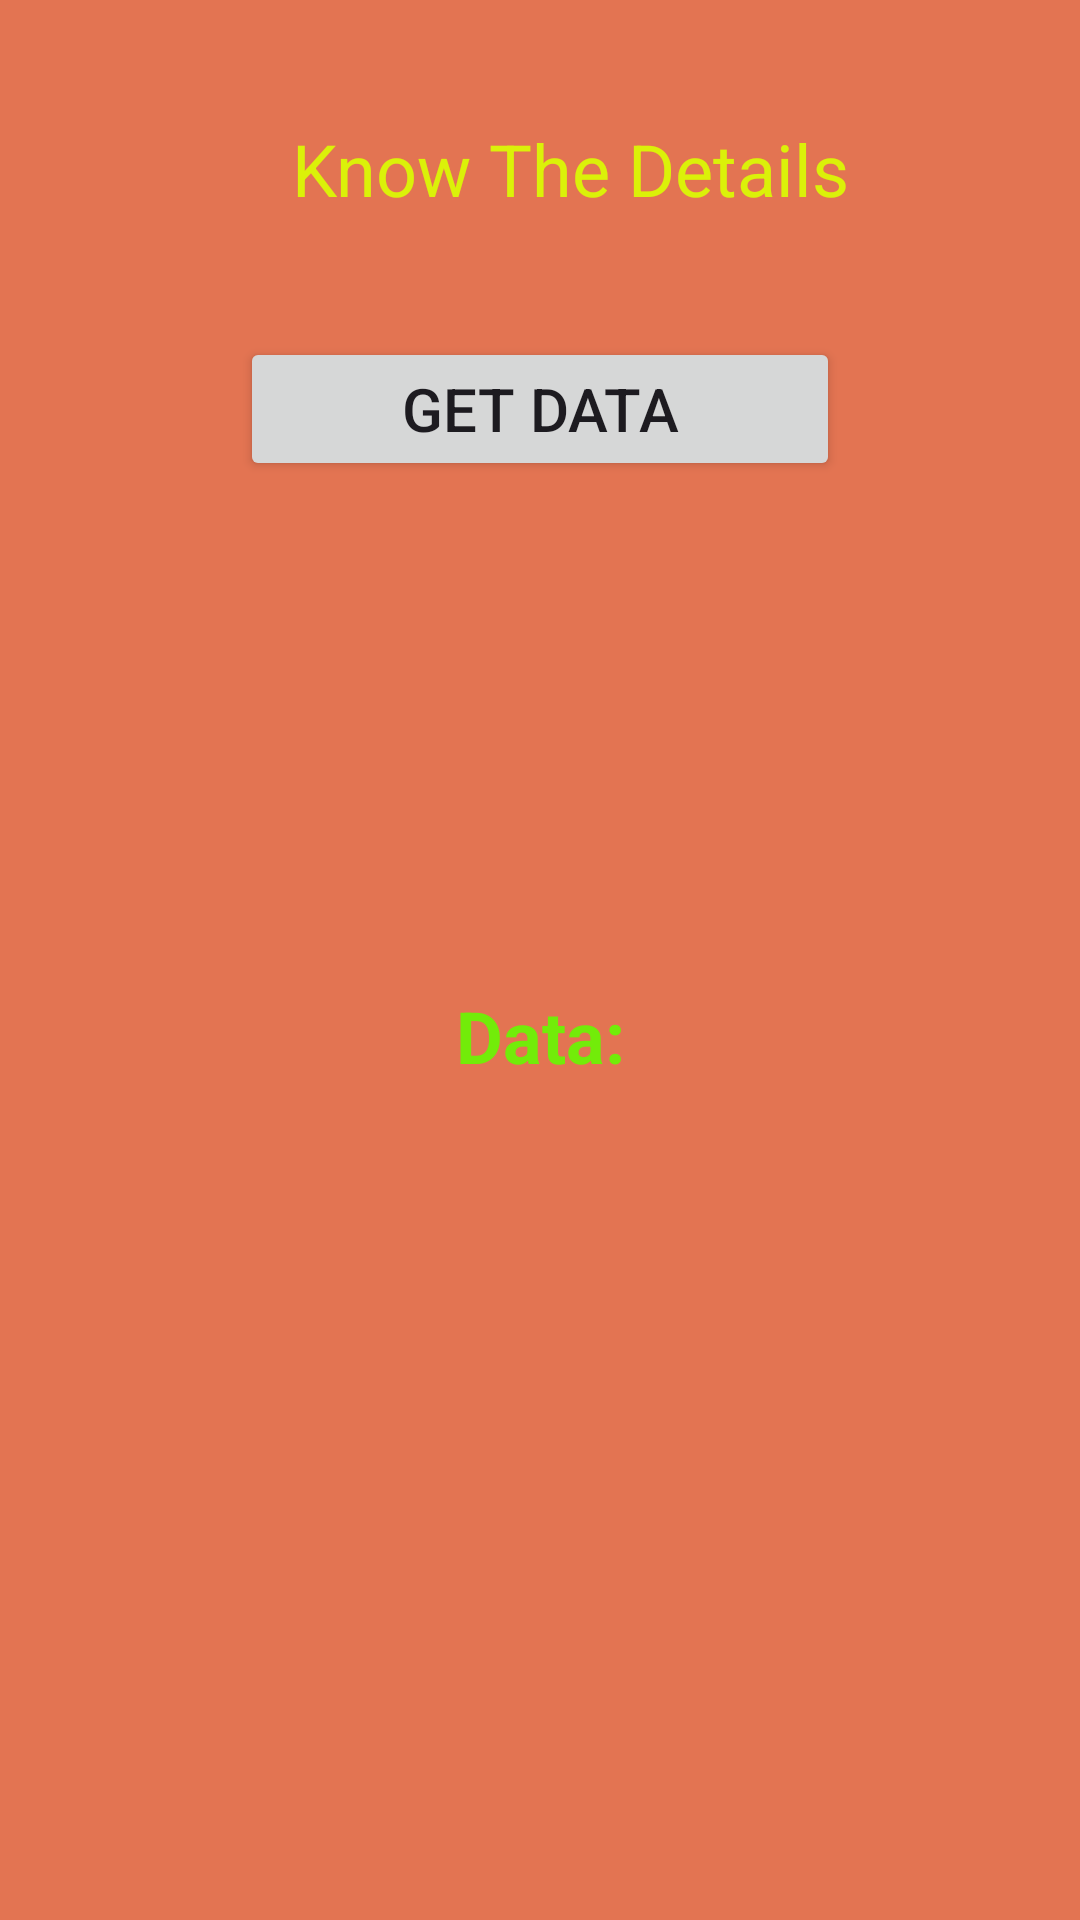

Android layout source for this screen:
<!-- AndroidManifest.xml: application theme Theme.SampleAndroidapp -->
<!-- res/layout/fragment_details_frangment.xml -->
<?xml version="1.0" encoding="utf-8"?>
<ScrollView
    xmlns:android="http://schemas.android.com/apk/res/android"
    xmlns:tools="http://schemas.android.com/tools"
    android:layout_width="match_parent"
    android:layout_height="match_parent"
    android:background="#E37452"
    android:fillViewport="true"
    xmlns:app="http://schemas.android.com/apk/res-auto">

    <androidx.constraintlayout.widget.ConstraintLayout
        android:layout_width="match_parent"
        android:layout_height="wrap_content"
        android:gravity="center"
        tools:context=".fragments.DetailsFrangment">
        <TextView
            android:id="@+id/textView"
            android:layout_width="match_parent"
            android:layout_height="wrap_content"
            android:layout_marginStart="@dimen/_20dp"
            android:layout_marginTop="@dimen/_40dp"
            android:gravity="center"
            android:text="@string/Know_the_details"
            android:textSize="@dimen/_24sp"
            android:textColor="#DBF109"
            app:layout_constraintStart_toStartOf="parent"
            app:layout_constraintTop_toTopOf="parent" />

        <Button
            android:id="@+id/data_btn"
            android:layout_width="@dimen/_200dp"
            android:layout_height="wrap_content"
            android:layout_marginTop="@dimen/_40dp"
            android:gravity="center"
            android:text="@string/getdata"
            android:textSize="@dimen/_20sp"
            app:layout_constraintTop_toBottomOf="@id/textView"
            app:layout_constraintStart_toStartOf="parent"
            app:layout_constraintEnd_toEndOf="parent" />


        <TextView
        android:id="@+id/textView2"
        android:layout_width="wrap_content"
        android:layout_height="wrap_content"
        android:layout_marginTop="@dimen/_50dp"
        android:text="@string/data"
        android:textColor="#72EC09"
        android:textSize="@dimen/_24sp"
        android:textStyle="bold"
        app:layout_constraintBottom_toBottomOf="parent"
        app:layout_constraintEnd_toEndOf="parent"
        app:layout_constraintStart_toStartOf="parent"
        app:layout_constraintTop_toTopOf="parent" />

    <TextView
        android:layout_marginTop="@dimen/_300dp"
        android:id="@+id/data_fetched"
        android:layout_width="wrap_content"
        android:layout_height="wrap_content"
        android:padding="@dimen/_20dp"
        android:textColor="@color/black"
        android:textStyle="bold"
        android:textSize="@dimen/_18sp"
        app:layout_constraintBottom_toBottomOf="parent"
        app:layout_constraintEnd_toEndOf="parent"
        app:layout_constraintStart_toStartOf="parent"
        app:layout_constraintTop_toTopOf="parent" />

    <ProgressBar
        android:id="@+id/idLoadingPB"
        android:layout_width="wrap_content"
        android:layout_height="wrap_content"
        android:layout_gravity="center"
        android:visibility="gone"
        tools:ignore="MissingConstraints" />

    <TextView
        android:id="@+id/messageTextView"
        android:layout_width="wrap_content"
        android:textSize="@dimen/_20sp"
        android:textColor="#06F310"
        android:layout_height="wrap_content"
        android:layout_below="@+id/idLoadingPB"
        android:layout_centerHorizontal="true"
        android:visibility="gone"
        tools:ignore="MissingConstraints" />


</androidx.constraintlayout.widget.ConstraintLayout>
</ScrollView>
<!-- resources referenced by this layout -->
<resources>
  <dimen name="_18sp">18sp</dimen>
  <dimen name="_200dp">200dp</dimen>
  <dimen name="_20dp">20dp</dimen>
  <dimen name="_20sp">20sp</dimen>
  <dimen name="_24sp">24sp</dimen>
  <dimen name="_300dp">300dp</dimen>
  <dimen name="_40dp">40dp</dimen>
  <dimen name="_50dp">50dp</dimen>
  <string name="Know_the_details">Know The Details</string>
  <string name="data">Data:</string>
  <string name="getdata">Get Data</string>
  <style name="Theme.SampleAndroidapp" parent="Base.Theme.SampleAndroidapp" />
  <style name="Base.Theme.SampleAndroidapp" parent="Theme.Material3.DayNight.NoActionBar">
          
          
      </style>
  <!-- not gathered from this repository: default colours our renderer supplied (Android Studio template values) -->
  <color name="black">#FF000000</color>
</resources>
